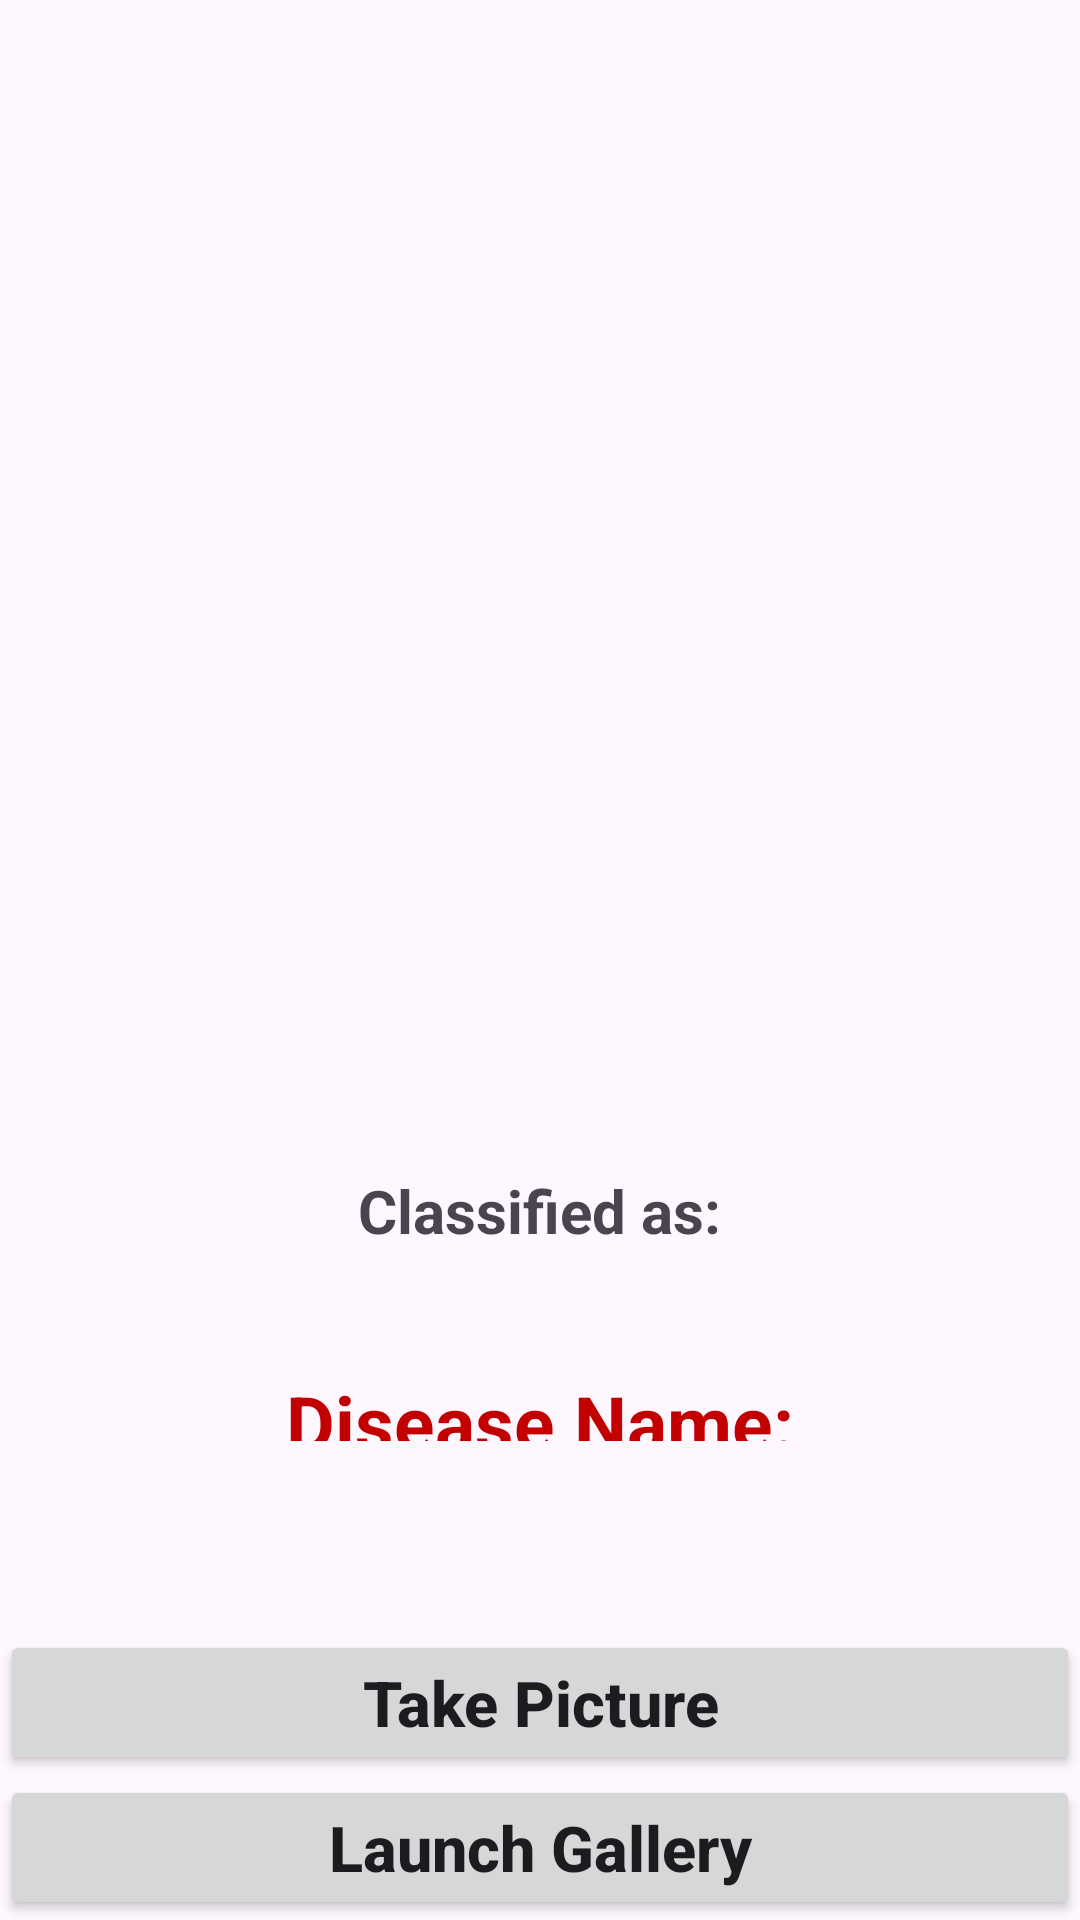

Write the Android layout XML for this screen, with the resource values it uses.
<!-- AndroidManifest.xml: application theme Theme.CropCure -->
<!-- res/layout/activity_corn_detection.xml -->
<?xml version="1.0" encoding="utf-8"?>
<RelativeLayout xmlns:android="http://schemas.android.com/apk/res/android"
    xmlns:app="http://schemas.android.com/apk/res-auto"
    xmlns:tools="http://schemas.android.com/tools"
    android:id="@+id/main"
    android:layout_width="match_parent"
    android:layout_height="match_parent"
    tools:context=".Database.CornDetection">


    <Button
        android:layout_width="match_parent"
        android:layout_height="wrap_content"
        android:layout_centerInParent="true"
        android:id="@+id/button"
        android:text="Take Picture"
        android:textAllCaps="false"
        android:layout_above="@id/button2"
        android:textSize="21sp"
        android:textStyle="bold"
        />
    <Button
        android:layout_width="match_parent"
        android:layout_height="wrap_content"
        android:layout_centerInParent="true"
        android:id="@+id/button2"
        android:text="Launch Gallery"
        android:textAllCaps="false"
        android:layout_alignParentBottom="true"
        android:textSize="21sp"
        android:textStyle="bold"
        />

    <ImageView
        android:layout_width="370sp"
        android:layout_height="370sp"
        android:layout_centerHorizontal="true"
        android:id="@+id/imageView"
        android:layout_marginTop="10sp"
        />

    <TextView
        android:layout_width="wrap_content"
        android:layout_height="wrap_content"
        android:layout_centerHorizontal="true"
        android:text="Classified as:"
        android:textStyle="bold"
        android:textSize="20sp"
        android:id="@+id/classified"
        android:layout_below="@+id/imageView"
        android:layout_marginTop="10sp"
        />

    <TextView
        android:id="@+id/result"
        android:layout_width="321dp"
        android:layout_height="90dp"
        android:layout_above="@+id/button"
        android:layout_below="@+id/classified"
        android:layout_alignParentStart="true"
        android:layout_alignParentEnd="true"
        android:layout_marginStart="40dp"
        android:layout_marginTop="40dp"
        android:layout_marginEnd="40dp"
        android:layout_marginBottom="63dp"
        android:gravity="center"
        android:text="Disease Name:"
        android:textColor="#C30000"
        android:textSize="25sp"
        android:textStyle="bold" />

</RelativeLayout>
<!-- resources referenced by this layout -->
<resources>
  <style name="Theme.CropCure" parent="Base.Theme.CropCure" />
  <style name="Base.Theme.CropCure" parent="Theme.Material3.DayNight.NoActionBar">
          
          
      </style>
</resources>
